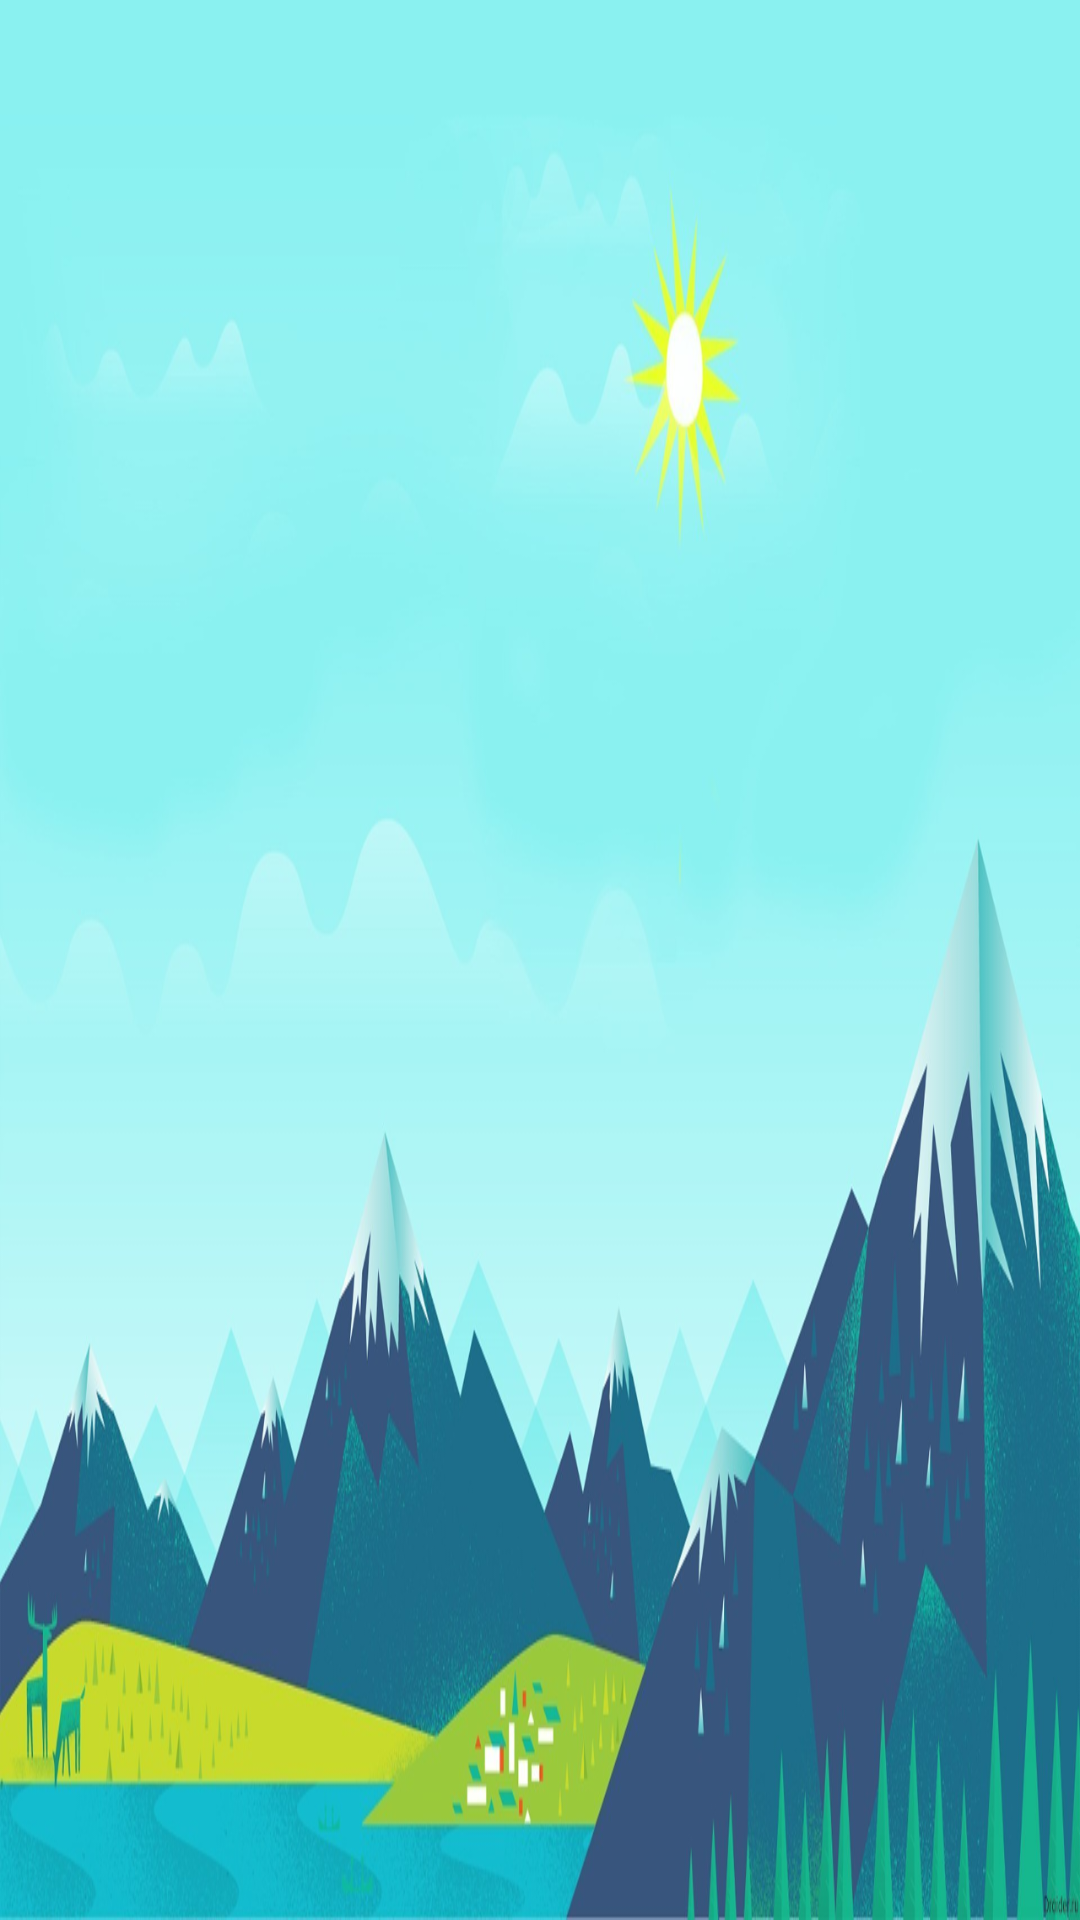

This screen was rendered from an Android layout file. Write that file and the resources it references.
<!-- AndroidManifest.xml: application theme AppTheme -->
<!-- res/layout/nav_header_main.xml -->
<?xml version="1.0" encoding="utf-8"?>
<LinearLayout
    xmlns:android="http://schemas.android.com/apk/res/android"
    android:layout_width="match_parent"
    android:layout_height="@dimen/nav_header_height"
    android:background="@drawable/nav_header_img"
    android:gravity="bottom"
    android:orientation="horizontal"
    android:paddingBottom="@dimen/activity_vertical_margin"
    android:paddingLeft="@dimen/activity_horizontal_margin"
    android:paddingRight="@dimen/activity_horizontal_margin"
    android:paddingTop="@dimen/activity_vertical_margin">

    
        
        
        
        
        
        

    <LinearLayout
        android:layout_width="match_parent"
        android:layout_height="match_parent"
        android:orientation="vertical"
        android:paddingTop="28dp"
        android:paddingLeft="16dp">

        <TextView
            android:id="@+id/user_name"
            android:layout_width="match_parent"
            android:layout_height="wrap_content"
            android:paddingTop="@dimen/nav_header_vertical_spacing" />

        <TextView
            android:id="@+id/group"
            android:layout_width="wrap_content"
            android:layout_height="wrap_content" />

    </LinearLayout>


</LinearLayout>
<!-- resources referenced by this layout -->
<resources>
  <dimen name="activity_horizontal_margin">16dp</dimen>
  <dimen name="activity_vertical_margin">16dp</dimen>
  <dimen name="nav_header_height">160dp</dimen>
  <dimen name="nav_header_vertical_spacing">16dp</dimen>
  <!-- drawable nav_header_img: png bitmap (drawable, 412651 bytes) -->
  <style name="AppTheme" parent="Theme.AppCompat.Light.NoActionBar">
          <item name="android:textColor">@color/textPrimary</item>
          <item name="android:textColorPrimary">@color/textPrimary</item>
          <item name="android:textColorSecondary">@color/textSecondary</item>
          <item name="android:colorFocusedHighlight">@color/colorAccent</item>
          <item name="android:windowBackground">@color/windowBackground</item>
          <item name="colorAccent">@color/colorAccent</item>
          <item name="colorPrimary">@color/colorPrimary</item>
          <item name="colorPrimaryDark">@color/colorPrimaryDark</item>
          <item name="colorControlNormal">@color/colorPrimary</item>
          <item name="colorControlActivated">@color/colorPrimary</item>
      </style>
  <color name="textPrimary">#212121</color>
  <color name="textSecondary">#727272</color>
  <color name="colorAccent">#ff5722</color>
  <color name="windowBackground">#eeeeee</color>
  <color name="colorPrimary">#2196f3</color>
  <color name="colorPrimaryDark">#1976d2</color>
</resources>
